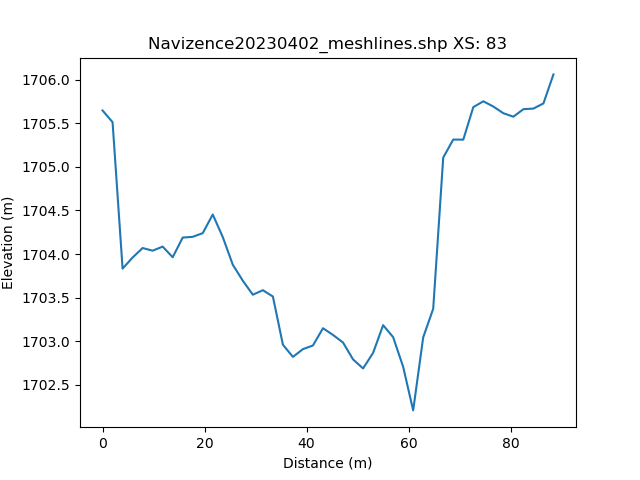

Values plotted in this chart, from the file beside it:
, h_distance, Elevation
0, 0.0, 1706
1, 0.992, 1706
2, 1.984, 1706
3, 2.976, 1704
4, 3.968, 1704
5, 4.96, 1704
6, 5.952, 1704
7, 6.944, 1704
8, 7.936, 1704
9, 8.928, 1704
10, 9.92, 1704
11, 10.91, 1704
12, 11.9, 1704
13, 12.9, 1704
14, 13.89, 1704
15, 14.88, 1704
16, 15.87, 1704
17, 16.86, 1704
18, 17.86, 1704
19, 18.85, 1704
20, 19.84, 1704
21, 20.83, 1704
22, 21.82, 1704
23, 22.82, 1704
24, 23.81, 1704
25, 24.8, 1704
26, 25.79, 1704
27, 26.78, 1704
28, 27.78, 1704
29, 28.77, 1704
30, 29.76, 1704
31, 30.75, 1703
32, 31.74, 1704
33, 32.74, 1704
34, 33.73, 1704
35, 34.72, 1703
36, 35.71, 1703
37, 36.7, 1703
38, 37.7, 1703
39, 38.69, 1703
40, 39.68, 1703
41, 40.67, 1703
42, 41.66, 1703
43, 42.66, 1703
44, 43.65, 1703
45, 44.64, 1703
46, 45.63, 1703
47, 46.62, 1703
48, 47.62, 1703
49, 48.61, 1703
50, 49.6, 1703
51, 50.59, 1703
52, 51.58, 1703
53, 52.58, 1703
54, 53.57, 1703
55, 54.56, 1703
56, 55.55, 1703
57, 56.54, 1703
58, 57.54, 1703
59, 58.53, 1703
... 42 more rows
